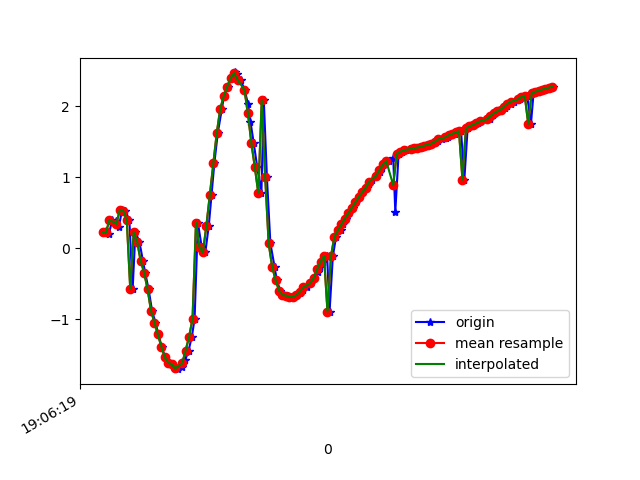

Data behind this chart, as committed beside it:
1618772779487, 1468463329619468, 0.22337918, -2.9965687, 9.327953
1618772779500, 1468463348850238, 0.2439, -2.997, 9.327
1618772779517, 1468463368081008, 0.2009, -3.036, 9.316
1618772779536, 1468463387311778, 0.4013, -3.142, 9.274
1618772779560, 1468463406542548, 0.3869, -3.165, 9.267
1618772779574, 1468463425773318, 0.2985, -3.318, 9.216
1618772779593, 1468463445004088, 0.5418, -3.562, 9.114
1618772779612, 1468463464234858, 0.5252, -3.836, 9.003
1618772779635, 1468463483465628, 0.3946, -4.248, 8.822
1618772779654, 1468463502696398, -0.5707, -4.781, 8.536
1618772779670, 1468463521927168, 0.2262, -5.801, 7.895
1618772779693, 1468463541157938, 0.09249, -6.703, 7.149
1618772779713, 1468463560388708, -0.1745, -7.511, 6.292
1618772779726, 1468463579619478, -0.341, -8.093, 5.517
1618772779746, 1468463598850248, -0.5733, -8.506, 4.834
1618772779766, 1468463618081018, -0.8777, -8.934, 3.931
1618772779786, 1468463637311788, -1.046, -9.383, 2.628
1618772779803, 1468463656542558, -1.21, -9.64, 1.286
1618772779822, 1468463675773328, -1.384, -9.701, -0.0701
1618772779842, 1468463695004098, -1.535, -9.616, -1.104
1618772779862, 1468463714234868, -1.608, -9.498, -1.798
1618772779883, 1468463733465638, -1.634, -9.37, -2.361
1618772779901, 1468463752696408, -1.675, -9.243, -2.794
1618772779916, 1468463771927178, -1.7, -9.136, -3.111
1618772779942, 1468463791157948, -1.665, -9.047, -3.38
1618772779958, 1468463810388718, -1.572, -8.98, -3.596
1618772779977, 1468463829619488, -1.438, -8.923, -3.788
1618772779996, 1468463848850258, -1.246, -8.846, -4.03
1618772780012, 1468463868081028, -0.9931, -8.739, -4.322
1618772780031, 1468463887311798, 0.3609, -8.927, -4.027
1618772780053, 1468463906542568, 0.0183, -8.691, -4.528
1618772780074, 1468463925773338, -0.05791, -8.486, -4.902
1618772780094, 1468463945004108, 0.3171, -8.437, -4.975
1618772780110, 1468463964234878, 0.7521, -8.468, -4.876
1618772780126, 1468463983465648, 1.192, -8.631, -4.485
1618772780146, 1468464002696418, 1.62, -8.85, -3.884
1618772780169, 1468464021927188, 1.956, -9.037, -3.248
1618772780182, 1468464041157958, 2.139, -9.189, -2.652
1618772780205, 1468464060388728, 2.27, -9.32, -2.006
1618772780226, 1468464079619498, 2.394, -9.42, -1.254
1618772780245, 1468464098850268, 2.472, -9.472, -0.4496
1618772780259, 1468464118081038, 2.455, -9.482, 0.3155
1618772780278, 1468464137311808, 2.373, -9.457, 0.9852
1618772780301, 1468464156542578, 2.225, -9.411, 1.59
1618772780321, 1468464175773348, 2.027, -9.341, 2.163
1618772780335, 1468464195004118, 1.777, -9.216, 2.82
1618772780354, 1468464214234888, 1.477, -8.979, 3.639
1618772780374, 1468464233465658, 1.141, -8.565, 4.624
1618772780398, 1468464252696428, 0.7764, -7.964, 5.658
1618772780412, 1468464271927198, 2.08, -7.445, 6.024
1618772780430, 1468464291157968, 0.9981, -6.646, 7.133
1618772780450, 1468464310388738, 0.06922, -5.506, 8.107
1618772780474, 1468464329619508, -0.2572, -4.427, 8.739
1618772780487, 1468464348850278, -0.4467, -3.425, 9.171
1618772780507, 1468464368081048, -0.5954, -2.657, 9.414
1618772780525, 1468464387311818, -0.6586, -2.243, 9.517
1618772780549, 1468464406542588, -0.6643, -2.112, 9.547
1618772780564, 1468464425773358, -0.6861, -2.055, 9.558
1618772780583, 1468464445004128, -0.6857, -2.026, 9.564
1618772780601, 1468464464234898, -0.6571, -2.031, 9.565
1618772780624, 1468464483465668, -0.6276, -2.037, 9.565
... 76 more rows
